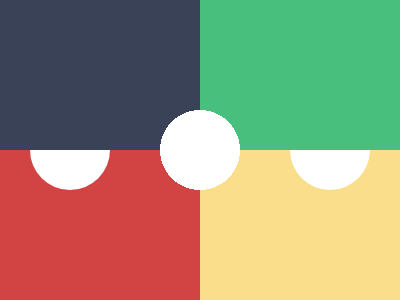

Reproduce this picture with HTML and CSS.

<!-- 100% match, 303 characters -->
<div><div a><style>body{margin:0;background:radial-gradient(circle at 200px 150px,#fff 40px,transparent 0),conic-gradient(#48bf7d 0 90deg,#fade8b 0 180deg,#d24444 0 270deg,#394257 0)}div{position:absolute;width:80;height:40;background:#fff;border-radius:0 0 60px 60px;top:150;left:30}[a]{left:260;top:0}
